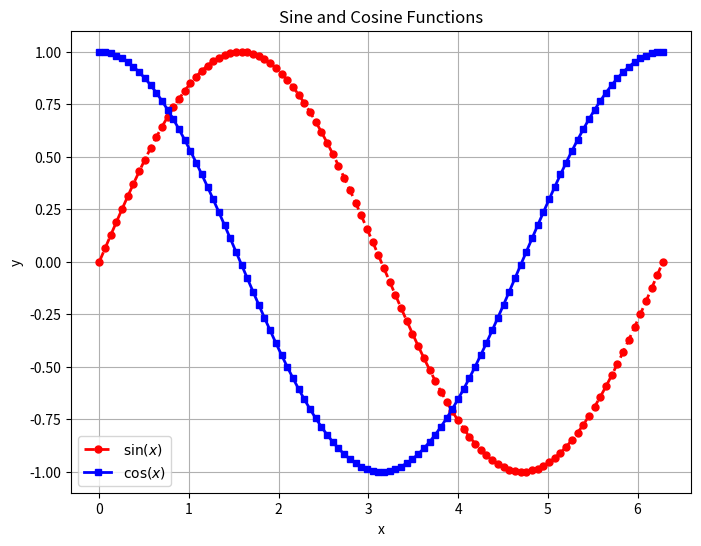

Source code (Python):
import numpy as np
import matplotlib.pyplot as plt

x = np.linspace(0, 2*np.pi, 100)
sin_x = np.sin(x)
cos_x = np.cos(x)
plt.figure(figsize=(8, 6))
plt.plot(x, sin_x, 'r--o', label='$\sin(x)$', linewidth=2, markersize=5)  # Red dashed line with circles
plt.plot(x, cos_x, 'b-s', label='$\cos(x)$', linewidth=2, markersize=5)  # Blue solid line with squares
plt.xlabel('x')
plt.ylabel('y')
plt.title('Sine and Cosine Functions')
plt.legend()
plt.grid(True)
plt.show()